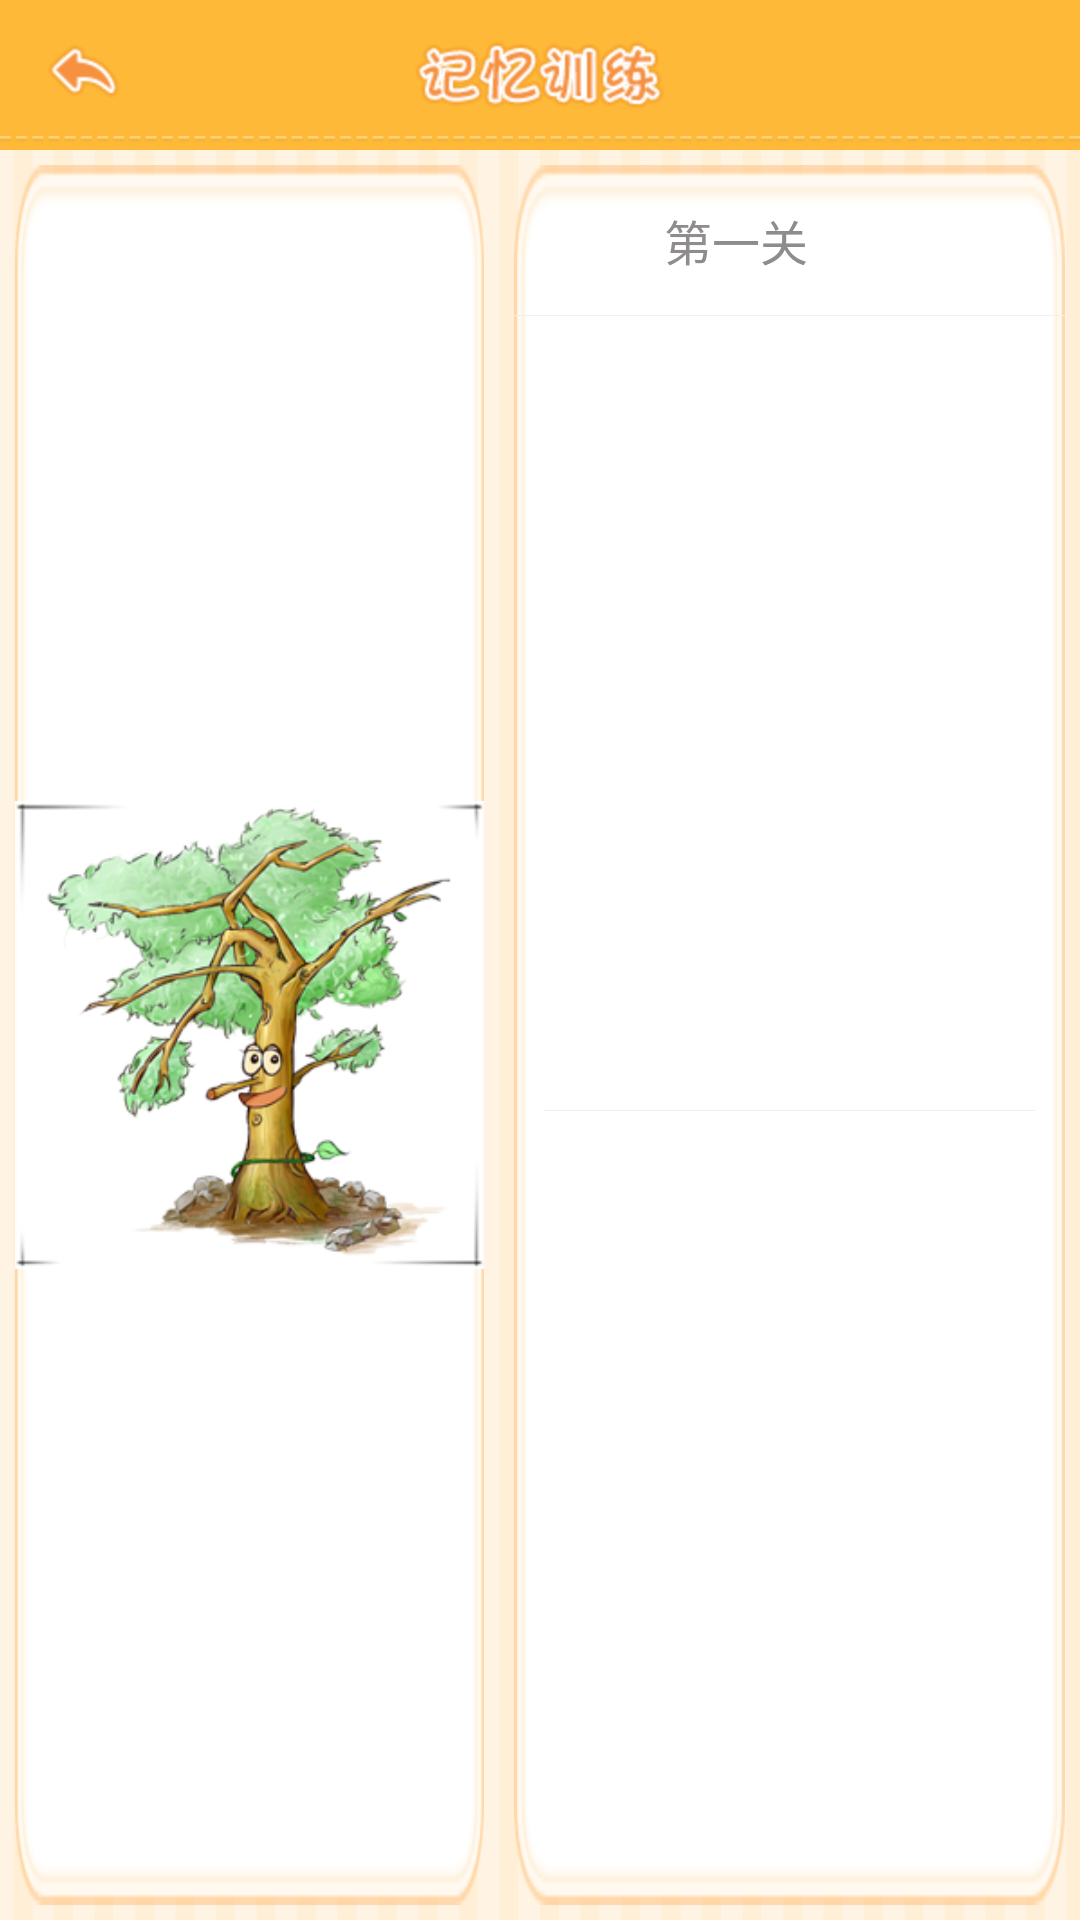

Write the Android layout XML for this screen, with the resource values it uses.
<!-- AndroidManifest.xml: application theme AppTheme -->
<!-- res/layout/activity_main.xml -->
<?xml version="1.0" encoding="utf-8"?>
<LinearLayout xmlns:android="http://schemas.android.com/apk/res/android"
    android:layout_width="match_parent"
    android:layout_height="match_parent"
    android:orientation="vertical">

    <RelativeLayout

        android:layout_width="wrap_content"
        android:layout_height="wrap_content"
        android:background="@drawable/bg_top">

        <ImageButton
            android:id="@+id/btn_top_back"
            android:layout_width="wrap_content"
            android:layout_height="wrap_content"
            android:layout_centerVertical="true"
            android:layout_marginLeft="30px"
            android:background="@drawable/btn_top_back"
            android:cropToPadding="true"
            android:padding="20px" />

        <ImageView
            android:id="@+id/iv_startGame"
            android:layout_width="wrap_content"
            android:layout_height="wrap_content"
            android:layout_centerInParent="true"
            android:cropToPadding="true"
            android:padding="20px"
            android:src="@drawable/tv_word_memory_training" />

        <ImageView
            android:layout_width="wrap_content"
            android:layout_height="wrap_content"
            android:layout_below="@+id/btn_top_back"
            android:layout_marginTop="10dp"
            android:src="@drawable/iv_topline" />

        
        
        
        
        
        
        
        
        
        
        
        

    </RelativeLayout>

    <LinearLayout
        android:layout_width="match_parent"
        android:layout_height="match_parent"
        android:background="@drawable/bg_bottom"
        android:orientation="horizontal">

        <RelativeLayout
            android:layout_width="0px"
            android:layout_height="match_parent"
            android:layout_margin="5dp"
            android:layout_weight="0.46"
            android:background="@drawable/bg_image">

            <ImageView
                android:layout_width="wrap_content"
                android:layout_height="wrap_content"
                android:layout_centerInParent="true"
                android:src="@drawable/bg_image_frame" />

            <ImageView
                android:id="@+id/iv_left"
                android:layout_width="wrap_content"
                android:layout_height="wrap_content"
                android:layout_centerInParent="true"
                android:src="@drawable/pic1" />

        </RelativeLayout>

        <RelativeLayout
            android:layout_width="0px"
            android:layout_height="match_parent"
            android:layout_margin="5dp"
            android:layout_weight="0.54"
            android:background="@drawable/bg_image">

            <LinearLayout
                android:id="@+id/ll_top"
                android:layout_width="match_parent"
                android:layout_height="50dp"
                android:orientation="horizontal">

                <TextView
                    android:id="@+id/tv_customsNum"
                    android:layout_width="wrap_content"
                    android:layout_height="wrap_content"
                    android:layout_gravity="center_vertical"
                    android:layout_marginLeft="50dp"
                    android:text="第一关"
                    android:textColor="#8E8C8C"
                    android:textSize="16sp" />

                <LinearLayout
                    android:layout_width="wrap_content"
                    android:layout_height="wrap_content"
                    android:layout_gravity="center_vertical"
                    android:layout_marginLeft="110dp"
                    android:orientation="horizontal">

                    <TextView
                        android:id="@+id/tv_secondNum"
                        android:layout_width="wrap_content"
                        android:layout_height="wrap_content"
                        android:text="00"
                        android:textColor="#F2BB8D"
                        android:textSize="16sp"
                        android:visibility="invisible" />

                    <TextView
                        android:id="@+id/tv_secondWord"
                        android:layout_width="wrap_content"
                        android:layout_height="wrap_content"
                        android:text="秒"
                        android:textColor="#F2BB8D"
                        android:textSize="10sp"
                        android:visibility="invisible" />

                </LinearLayout>


            </LinearLayout>

            <TextView
                android:id="@+id/tv_line"
                android:layout_width="match_parent"
                android:layout_height="1px"
                android:layout_below="@+id/ll_top"
                android:background="#f0f0f0" />

            <RelativeLayout
                android:layout_width="match_parent"
                android:layout_height="match_parent"
                android:layout_below="@+id/tv_line"
                android:padding="10dp">
                <android.support.v7.widget.RecyclerView
                    android:id="@+id/rv_select"
                    android:layout_width="match_parent"
                    android:layout_height="match_parent">
                </android.support.v7.widget.RecyclerView>
                <TextView
                    android:layout_centerVertical="true"
                    android:layout_width="match_parent"
                    android:layout_height="1px"
                    android:background="#f0f0f0" />
            </RelativeLayout>


        </RelativeLayout>


    </LinearLayout>

</LinearLayout>
<!-- resources referenced by this layout -->
<resources>
  <!-- drawable bg_bottom: jpg bitmap (drawable-hdpi, 45538 bytes) -->
  <!-- drawable bg_image: png bitmap (drawable-hdpi, 4061 bytes) -->
  <!-- drawable bg_image_frame: png bitmap (drawable-hdpi, 2977 bytes) -->
  <!-- drawable bg_top: png bitmap (drawable-hdpi, 482 bytes) -->
  <!-- drawable btn_top_back: png bitmap (drawable-hdpi, 2499 bytes) -->
  <!-- drawable iv_topline: png bitmap (drawable-hdpi, 1067 bytes) -->
  <!-- drawable pic1: png bitmap (drawable-hdpi, 94810 bytes) -->
  <!-- drawable tv_word_memory_training: png bitmap (drawable-hdpi, 6947 bytes) -->
  <style name="AppTheme" parent="Theme.AppCompat.Light.DarkActionBar">
          
          <item name="colorPrimary">@color/colorPrimary</item>
          <item name="colorPrimaryDark">@color/colorPrimaryDark</item>
          <item name="colorAccent">@color/colorAccent</item>
      </style>
  <!-- not gathered from this repository: default colours our renderer supplied (Android Studio template values) -->
  <color name="colorPrimary">#FF6200EE</color>
  <color name="colorPrimaryDark">#FF3700B3</color>
  <color name="colorAccent">#FF03DAC5</color>
</resources>
